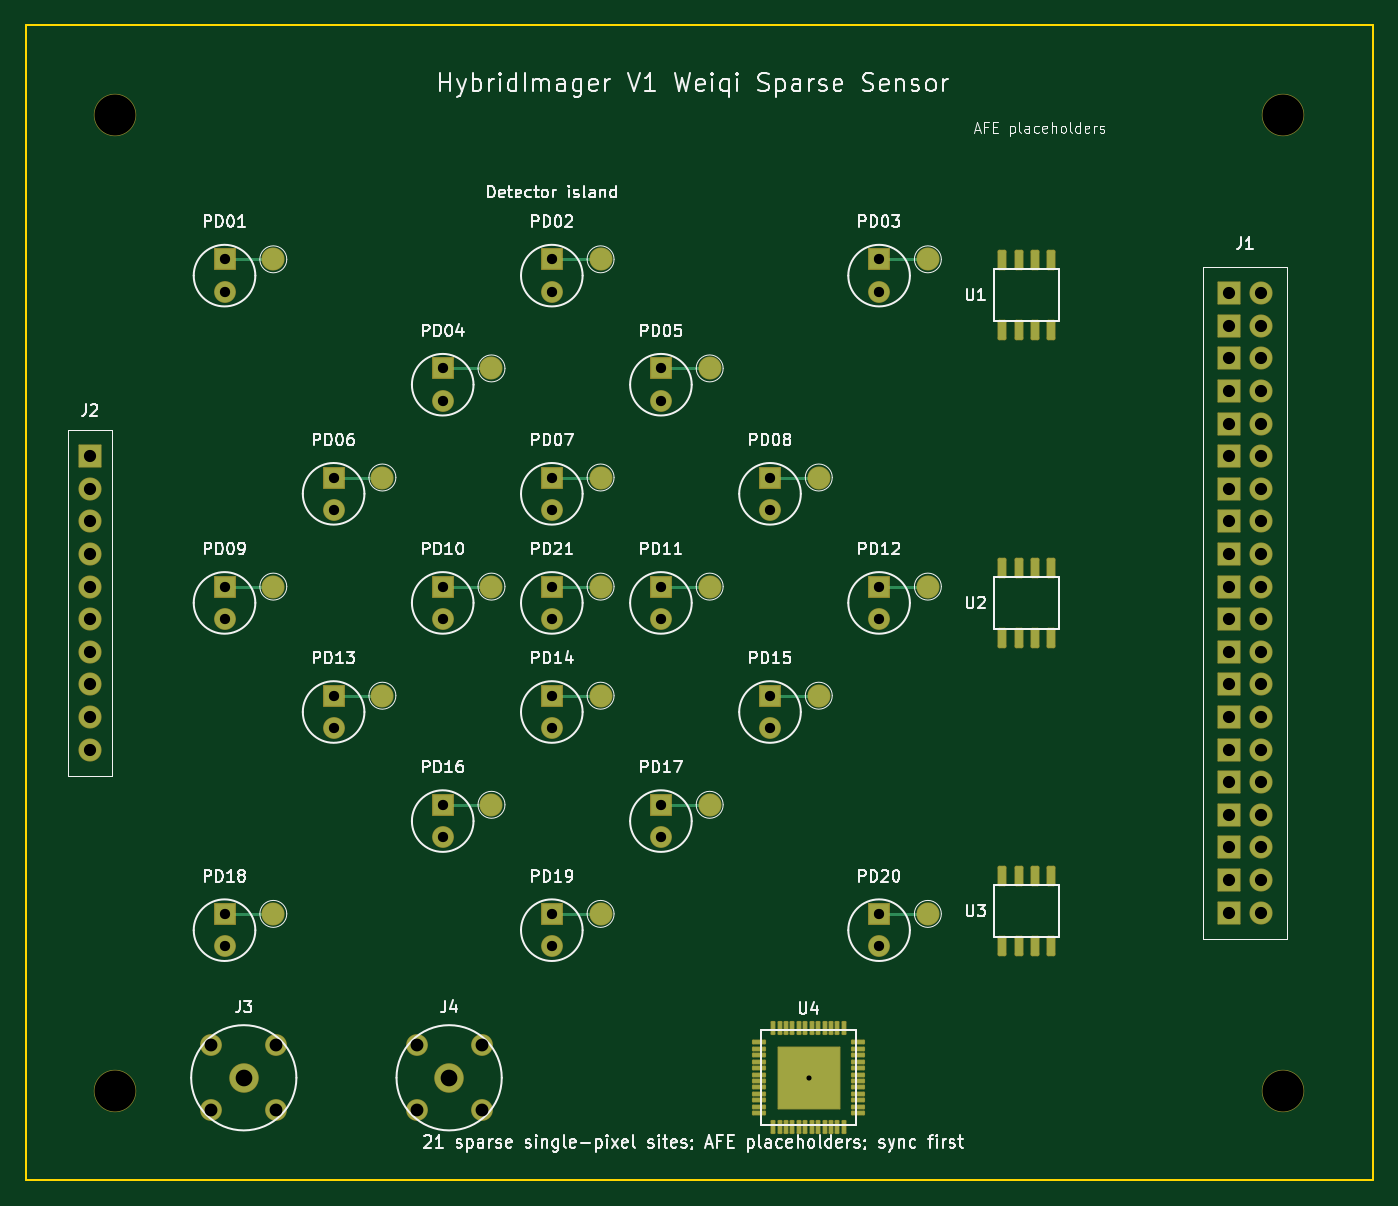
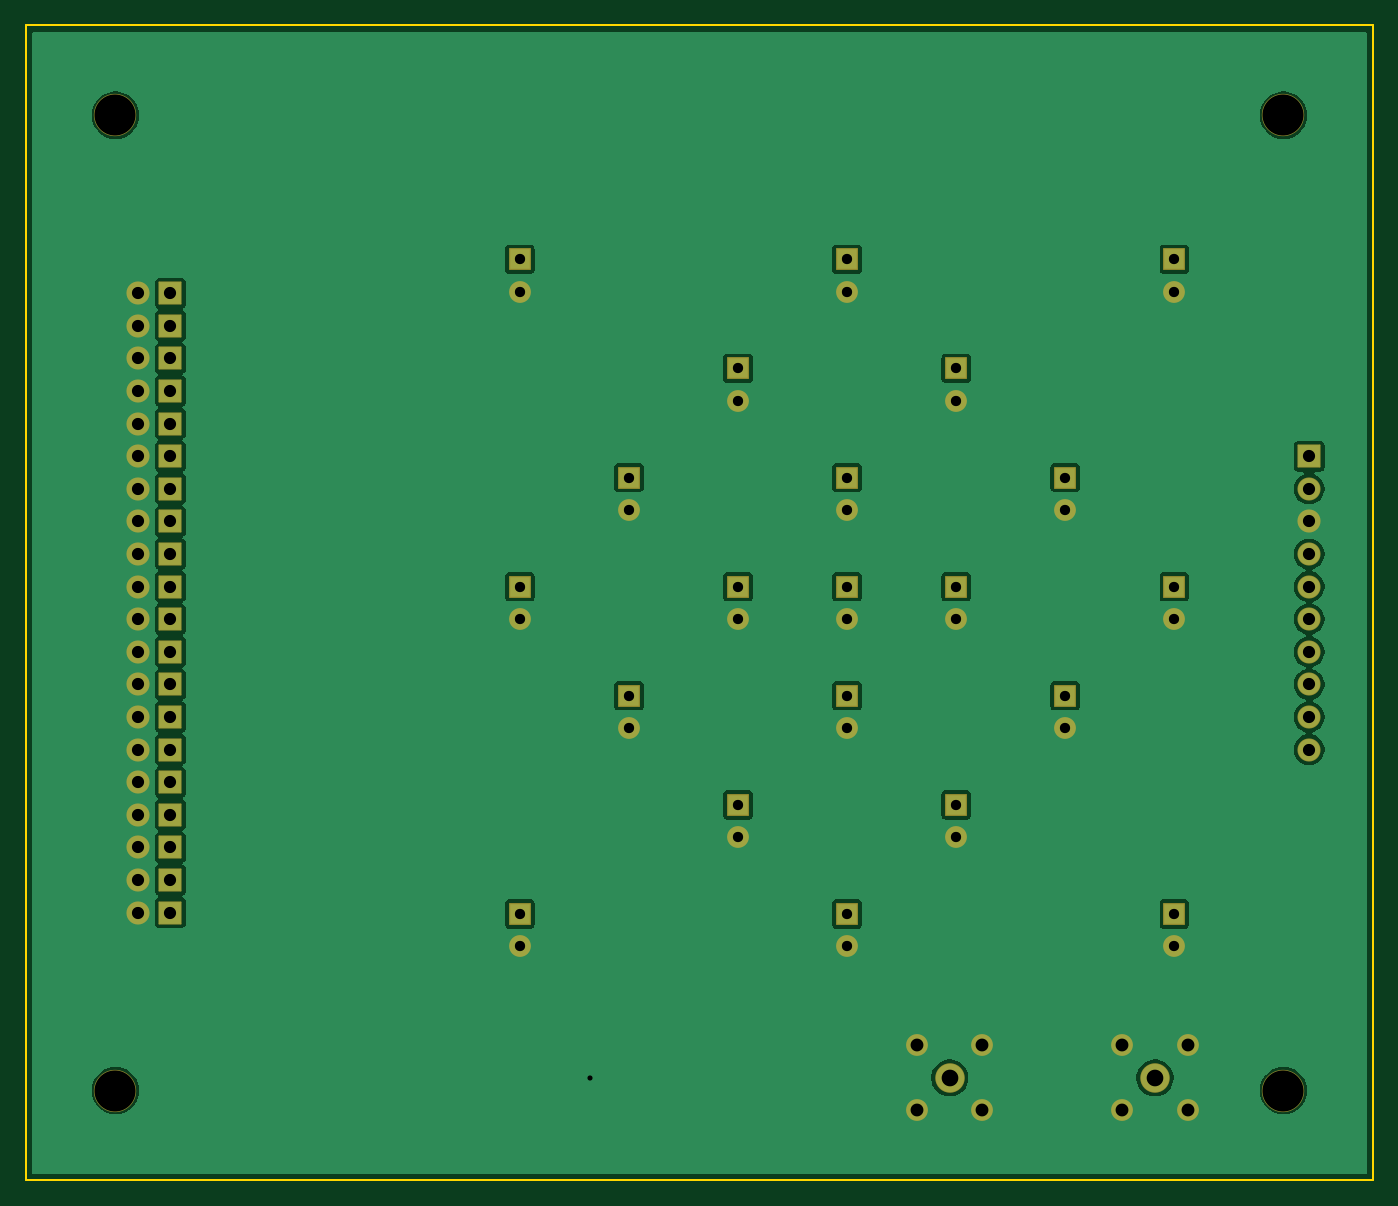
Circuit board: 8 layer files. Board 105.0 x 90.0 mm.
- bottom_copper: hybridimager-v1-weiqi-sensor-B_Cu.gbl (69188 bytes)
- bottom_mask: hybridimager-v1-weiqi-sensor-B_Mask.gbs (4992 bytes)
- bottom_silk: hybridimager-v1-weiqi-sensor-B_Silkscreen.gbo (523 bytes)
- outline: hybridimager-v1-weiqi-sensor-Edge_Cuts.gm1 (752 bytes)
- top_copper: hybridimager-v1-weiqi-sensor-F_Cu.gtl (14672 bytes)
- top_mask: hybridimager-v1-weiqi-sensor-F_Mask.gts (8385 bytes)
- top_silk: hybridimager-v1-weiqi-sensor-F_Silkscreen.gto (115444 bytes)
- drill: hybridimager-v1-weiqi-sensor.drl (2206 bytes)

=== bottom_copper: hybridimager-v1-weiqi-sensor-B_Cu.gbl (69188 bytes, source omitted) ===
=== bottom_mask: hybridimager-v1-weiqi-sensor-B_Mask.gbs ===
%TF.GenerationSoftware,KiCad,Pcbnew,10.0.3-10.0.3~ubuntu24.04.1*%
%TF.CreationDate,2026-06-08T11:09:13+08:00*%
%TF.ProjectId,hybridimager-v1-weiqi-sensor,68796272-6964-4696-9d61-6765722d7631,0.1.0-draft*%
%TF.SameCoordinates,Original*%
%TF.FileFunction,Soldermask,Bot*%
%TF.FilePolarity,Negative*%
%FSLAX46Y46*%
G04 Gerber Fmt 4.6, Leading zero omitted, Abs format (unit mm)*
G04 Created by KiCad (PCBNEW 10.0.3-10.0.3~ubuntu24.04.1) date 2026-06-08 11:09:13*
%MOMM*%
%LPD*%
G01*
G04 APERTURE LIST*
G04 Aperture macros list*
%AMRoundRect*
0 Rectangle with rounded corners*
0 $1 Rounding radius*
0 $2 $3 $4 $5 $6 $7 $8 $9 X,Y pos of 4 corners*
0 Add a 4 corners polygon primitive as box body*
4,1,4,$2,$3,$4,$5,$6,$7,$8,$9,$2,$3,0*
0 Add four circle primitives for the rounded corners*
1,1,$1+$1,$2,$3*
1,1,$1+$1,$4,$5*
1,1,$1+$1,$6,$7*
1,1,$1+$1,$8,$9*
0 Add four rect primitives between the rounded corners*
20,1,$1+$1,$2,$3,$4,$5,0*
20,1,$1+$1,$4,$5,$6,$7,0*
20,1,$1+$1,$6,$7,$8,$9,0*
20,1,$1+$1,$8,$9,$2,$3,0*%
G04 Aperture macros list end*
%ADD10C,1.700000*%
%ADD11RoundRect,0.050000X-0.800000X-0.800000X0.800000X-0.800000X0.800000X0.800000X-0.800000X0.800000X0*%
%ADD12C,3.300000*%
%ADD13C,2.300000*%
%ADD14RoundRect,0.050000X-0.850000X-0.850000X0.850000X-0.850000X0.850000X0.850000X-0.850000X0.850000X0*%
%ADD15C,1.800000*%
G04 APERTURE END LIST*
D10*
%TO.C,PD03*%
X116500000Y-75770000D03*
D11*
X116500000Y-73230000D03*
%TD*%
D12*
%TO.C,H2*%
X148000000Y-62000000D03*
%TD*%
%TO.C,H4*%
X57000000Y-138000000D03*
%TD*%
D10*
%TO.C,PD09*%
X65500000Y-101270000D03*
D11*
X65500000Y-98730000D03*
%TD*%
D10*
%TO.C,PD20*%
X116500000Y-126770000D03*
D11*
X116500000Y-124230000D03*
%TD*%
D13*
%TO.C,J4*%
X83000000Y-137000000D03*
D10*
X80460000Y-134460000D03*
X85540000Y-134460000D03*
X80460000Y-139540000D03*
X85540000Y-139540000D03*
%TD*%
%TO.C,PD11*%
X99500000Y-101270000D03*
D11*
X99500000Y-98730000D03*
%TD*%
D10*
%TO.C,PD17*%
X99500000Y-118270000D03*
D11*
X99500000Y-115730000D03*
%TD*%
D10*
%TO.C,PD14*%
X91000000Y-109770000D03*
D11*
X91000000Y-107230000D03*
%TD*%
D10*
%TO.C,PD06*%
X74000000Y-92770000D03*
D11*
X74000000Y-90230000D03*
%TD*%
D10*
%TO.C,PD16*%
X82500000Y-118270000D03*
D11*
X82500000Y-115730000D03*
%TD*%
D10*
%TO.C,PD12*%
X116500000Y-101270000D03*
D11*
X116500000Y-98730000D03*
%TD*%
D10*
%TO.C,PD21*%
X91000000Y-101270000D03*
D11*
X91000000Y-98730000D03*
%TD*%
D10*
%TO.C,PD04*%
X82500000Y-84270000D03*
D11*
X82500000Y-81730000D03*
%TD*%
D10*
%TO.C,PD01*%
X65500000Y-75770000D03*
D11*
X65500000Y-73230000D03*
%TD*%
D10*
%TO.C,PD18*%
X65500000Y-126770000D03*
D11*
X65500000Y-124230000D03*
%TD*%
D14*
%TO.C,J2*%
X55000000Y-88570000D03*
D15*
X55000000Y-91110000D03*
X55000000Y-93650000D03*
X55000000Y-96190000D03*
X55000000Y-98730000D03*
X55000000Y-101270000D03*
X55000000Y-103810000D03*
X55000000Y-106350000D03*
X55000000Y-108890000D03*
X55000000Y-111430000D03*
%TD*%
D10*
%TO.C,PD13*%
X74000000Y-109770000D03*
D11*
X74000000Y-107230000D03*
%TD*%
D14*
%TO.C,J1*%
X143730000Y-75870000D03*
D15*
X146270000Y-75870000D03*
D14*
X143730000Y-78410000D03*
D15*
X146270000Y-78410000D03*
D14*
X143730000Y-80950000D03*
D15*
X146270000Y-80950000D03*
D14*
X143730000Y-83490000D03*
D15*
X146270000Y-83490000D03*
D14*
X143730000Y-86030000D03*
D15*
X146270000Y-86030000D03*
D14*
X143730000Y-88570000D03*
D15*
X146270000Y-88570000D03*
D14*
X143730000Y-91110000D03*
D15*
X146270000Y-91110000D03*
D14*
X143730000Y-93650000D03*
D15*
X146270000Y-93650000D03*
D14*
X143730000Y-96190000D03*
D15*
X146270000Y-96190000D03*
D14*
X143730000Y-98730000D03*
D15*
X146270000Y-98730000D03*
D14*
X143730000Y-101270000D03*
D15*
X146270000Y-101270000D03*
D14*
X143730000Y-103810000D03*
D15*
X146270000Y-103810000D03*
D14*
X143730000Y-106350000D03*
D15*
X146270000Y-106350000D03*
D14*
X143730000Y-108890000D03*
D15*
X146270000Y-108890000D03*
D14*
X143730000Y-111430000D03*
D15*
X146270000Y-111430000D03*
D14*
X143730000Y-113970000D03*
D15*
X146270000Y-113970000D03*
D14*
X143730000Y-116510000D03*
D15*
X146270000Y-116510000D03*
D14*
X143730000Y-119050000D03*
D15*
X146270000Y-119050000D03*
D14*
X143730000Y-121590000D03*
D15*
X146270000Y-121590000D03*
D14*
X143730000Y-124130000D03*
D15*
X146270000Y-124130000D03*
%TD*%
D10*
%TO.C,PD07*%
X91000000Y-92770000D03*
D11*
X91000000Y-90230000D03*
%TD*%
D10*
%TO.C,PD08*%
X108000000Y-92770000D03*
D11*
X108000000Y-90230000D03*
%TD*%
D10*
%TO.C,PD10*%
X82500000Y-101270000D03*
D11*
X82500000Y-98730000D03*
%TD*%
D12*
%TO.C,H3*%
X148000000Y-138000000D03*
%TD*%
D10*
%TO.C,PD02*%
X91000000Y-75770000D03*
D11*
X91000000Y-73230000D03*
%TD*%
D10*
%TO.C,PD05*%
X99500000Y-84270000D03*
D11*
X99500000Y-81730000D03*
%TD*%
D12*
%TO.C,H1*%
X57000000Y-62000000D03*
%TD*%
D13*
%TO.C,J3*%
X67000000Y-137000000D03*
D10*
X64460000Y-134460000D03*
X69540000Y-134460000D03*
X64460000Y-139540000D03*
X69540000Y-139540000D03*
%TD*%
%TO.C,PD19*%
X91000000Y-126770000D03*
D11*
X91000000Y-124230000D03*
%TD*%
D10*
%TO.C,PD15*%
X108000000Y-109770000D03*
D11*
X108000000Y-107230000D03*
%TD*%
M02*

=== bottom_silk: hybridimager-v1-weiqi-sensor-B_Silkscreen.gbo ===
%TF.GenerationSoftware,KiCad,Pcbnew,10.0.3-10.0.3~ubuntu24.04.1*%
%TF.CreationDate,2026-06-08T11:09:13+08:00*%
%TF.ProjectId,hybridimager-v1-weiqi-sensor,68796272-6964-4696-9d61-6765722d7631,0.1.0-draft*%
%TF.SameCoordinates,Original*%
%TF.FileFunction,Legend,Bot*%
%TF.FilePolarity,Positive*%
%FSLAX46Y46*%
G04 Gerber Fmt 4.6, Leading zero omitted, Abs format (unit mm)*
G04 Created by KiCad (PCBNEW 10.0.3-10.0.3~ubuntu24.04.1) date 2026-06-08 11:09:13*
%MOMM*%
%LPD*%
G01*
G04 APERTURE LIST*
G04 APERTURE END LIST*
M02*

=== outline: hybridimager-v1-weiqi-sensor-Edge_Cuts.gm1 ===
%TF.GenerationSoftware,KiCad,Pcbnew,10.0.3-10.0.3~ubuntu24.04.1*%
%TF.CreationDate,2026-06-08T11:09:13+08:00*%
%TF.ProjectId,hybridimager-v1-weiqi-sensor,68796272-6964-4696-9d61-6765722d7631,0.1.0-draft*%
%TF.SameCoordinates,Original*%
%TF.FileFunction,Profile,NP*%
%FSLAX46Y46*%
G04 Gerber Fmt 4.6, Leading zero omitted, Abs format (unit mm)*
G04 Created by KiCad (PCBNEW 10.0.3-10.0.3~ubuntu24.04.1) date 2026-06-08 11:09:13*
%MOMM*%
%LPD*%
G01*
G04 APERTURE LIST*
%TA.AperFunction,Profile*%
%ADD10C,0.150000*%
%TD*%
G04 APERTURE END LIST*
D10*
X50000000Y-55000000D02*
X155000000Y-55000000D01*
X50000000Y-145000000D02*
X50000000Y-55000000D01*
X155000000Y-55000000D02*
X155000000Y-145000000D01*
X155000000Y-145000000D02*
X50000000Y-145000000D01*
M02*

=== top_copper: hybridimager-v1-weiqi-sensor-F_Cu.gtl (14672 bytes, source omitted) ===
=== top_mask: hybridimager-v1-weiqi-sensor-F_Mask.gts (8385 bytes, source omitted) ===
=== top_silk: hybridimager-v1-weiqi-sensor-F_Silkscreen.gto (115444 bytes, source omitted) ===
=== drill: hybridimager-v1-weiqi-sensor.drl ===
M48
; DRILL file KiCad 10.0.3-10.0.3~ubuntu24.04.1 date 2026-06-08T11:09:13
; FORMAT={-:-/ absolute / metric / decimal}
; #@! TF.CreationDate,2026-06-08T11:09:13+08:00
; #@! TF.GenerationSoftware,Kicad,Pcbnew,10.0.3-10.0.3~ubuntu24.04.1
; #@! TF.FileFunction,MixedPlating,1,2
FMAT,2
METRIC
; #@! TA.AperFunction,Plated,PTH,ViaDrill
T1C0.400
; #@! TA.AperFunction,Plated,PTH,ComponentDrill
T2C0.800
; #@! TA.AperFunction,Plated,PTH,ComponentDrill
T3C0.950
; #@! TA.AperFunction,Plated,PTH,ComponentDrill
T4C1.000
; #@! TA.AperFunction,Plated,PTH,ComponentDrill
T5C1.300
; #@! TA.AperFunction,NonPlated,NPTH,ComponentDrill
T6C3.200
%
G90
G05
T1
X111.0Y-137.0
T2
X65.5Y-73.23
X65.5Y-75.77
X65.5Y-98.73
X65.5Y-101.27
X65.5Y-124.23
X65.5Y-126.77
X74.0Y-90.23
X74.0Y-92.77
X74.0Y-107.23
X74.0Y-109.77
X82.5Y-81.73
X82.5Y-84.27
X82.5Y-98.73
X82.5Y-101.27
X82.5Y-115.73
X82.5Y-118.27
X91.0Y-73.23
X91.0Y-75.77
X91.0Y-90.23
X91.0Y-92.77
X91.0Y-98.73
X91.0Y-101.27
X91.0Y-107.23
X91.0Y-109.77
X91.0Y-124.23
X91.0Y-126.77
X99.5Y-81.73
X99.5Y-84.27
X99.5Y-98.73
X99.5Y-101.27
X99.5Y-115.73
X99.5Y-118.27
X108.0Y-90.23
X108.0Y-92.77
X108.0Y-107.23
X108.0Y-109.77
X116.5Y-73.23
X116.5Y-75.77
X116.5Y-98.73
X116.5Y-101.27
X116.5Y-124.23
X116.5Y-126.77
T3
X55.0Y-88.57
X55.0Y-91.11
X55.0Y-93.65
X55.0Y-96.19
X55.0Y-98.73
X55.0Y-101.27
X55.0Y-103.81
X55.0Y-106.35
X55.0Y-108.89
X55.0Y-111.43
X143.73Y-75.87
X143.73Y-78.41
X143.73Y-80.95
X143.73Y-83.49
X143.73Y-86.03
X143.73Y-88.57
X143.73Y-91.11
X143.73Y-93.65
X143.73Y-96.19
X143.73Y-98.73
X143.73Y-101.27
X143.73Y-103.81
X143.73Y-106.35
X143.73Y-108.89
X143.73Y-111.43
X143.73Y-113.97
X143.73Y-116.51
X143.73Y-119.05
X143.73Y-121.59
X143.73Y-124.13
X146.27Y-75.87
X146.27Y-78.41
X146.27Y-80.95
X146.27Y-83.49
X146.27Y-86.03
X146.27Y-88.57
X146.27Y-91.11
X146.27Y-93.65
X146.27Y-96.19
X146.27Y-98.73
X146.27Y-101.27
X146.27Y-103.81
X146.27Y-106.35
X146.27Y-108.89
X146.27Y-111.43
X146.27Y-113.97
X146.27Y-116.51
X146.27Y-119.05
X146.27Y-121.59
X146.27Y-124.13
T4
X64.46Y-134.46
X64.46Y-139.54
X69.54Y-134.46
X69.54Y-139.54
X80.46Y-134.46
X80.46Y-139.54
X85.54Y-134.46
X85.54Y-139.54
T5
X67.0Y-137.0
X83.0Y-137.0
T6
X57.0Y-62.0
X57.0Y-138.0
X148.0Y-62.0
X148.0Y-138.0
M30
